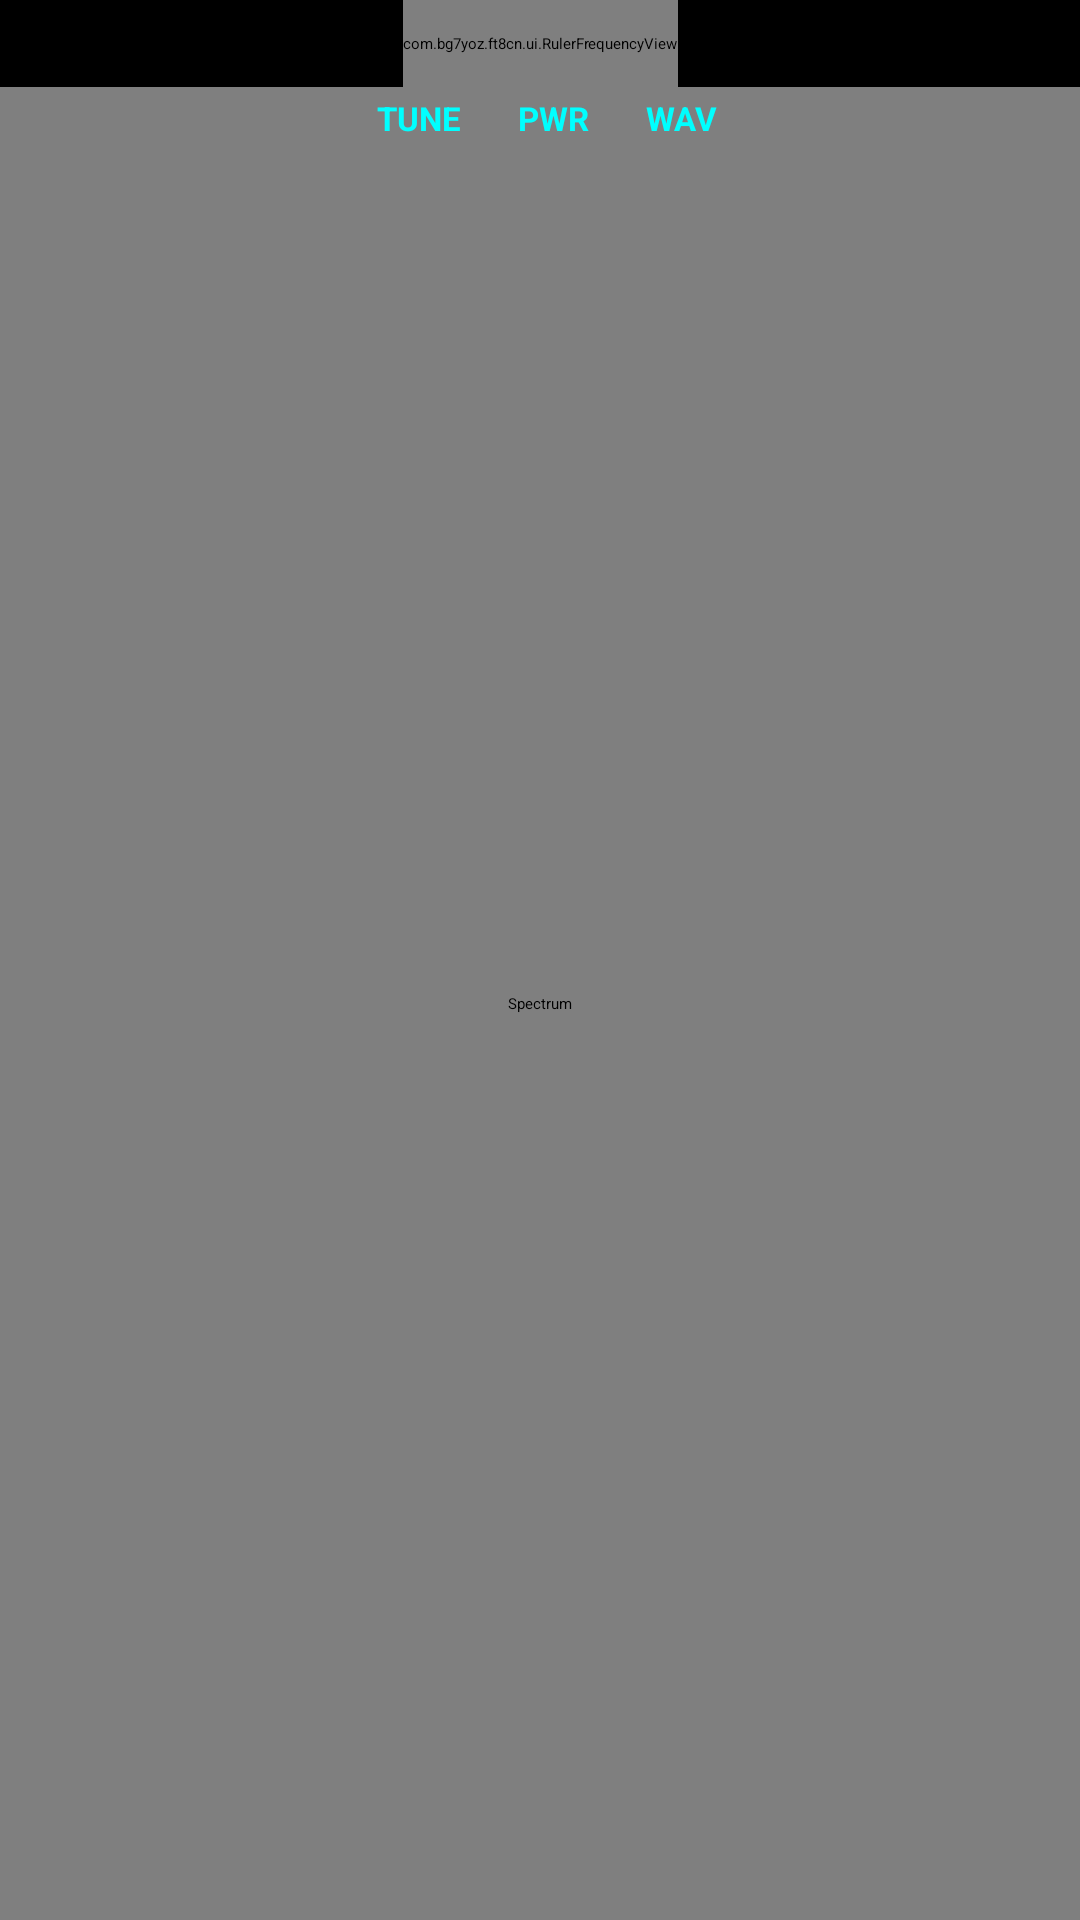

Reconstruct the res/layout file that produces this screen, plus the resources it refers to.
<!-- AndroidManifest.xml: application theme Theme.Ft8CN -->
<!-- res/layout/fragment_spectrum.xml -->
<?xml version="1.0" encoding="utf-8"?>
<layout xmlns:android="http://schemas.android.com/apk/res/android"
    xmlns:app="http://schemas.android.com/apk/res-auto"
    xmlns:tools="http://schemas.android.com/tools">

    <data>

    </data>

    
    <androidx.constraintlayout.widget.ConstraintLayout
        android:id="@+id/frameLayout3"
        android:layout_width="match_parent"
        android:layout_height="match_parent"
        android:background="@color/black"
        tools:context=".ui.SpectrumFragment">

        <com.bg7yoz.ft8cn.ui.RulerFrequencyView
            android:id="@+id/rulerFrequencyView"
            android:layout_width="wrap_content"
            android:layout_height="29dp"
            android:background="@color/black"
            app:layout_constraintEnd_toEndOf="parent"
            app:layout_constraintStart_toStartOf="parent"
            app:layout_constraintTop_toTopOf="parent" />

        <com.bg7yoz.ft8cn.ui.WaterfallView
            android:id="@+id/waterfallView"
            android:layout_width="0dp"
            android:layout_height="0dp"
            android:contentDescription="@string/spectrum"
            app:layout_constraintBottom_toBottomOf="parent"
            app:layout_constraintEnd_toEndOf="parent"
            app:layout_constraintStart_toStartOf="parent"
            app:layout_constraintTop_toBottomOf="@+id/rulerFrequencyView" />

        <TextView
            android:id="@+id/timersTextView"
            android:layout_width="wrap_content"
            android:layout_height="wrap_content"
            android:layout_marginStart="32dp"
            android:layout_marginTop="2dp"
            android:background="@drawable/spectrum_text_back_ground"
            android:textColor="@color/spectrum_text_color"
            android:textSize="10sp"
            app:layout_constraintStart_toStartOf="parent"
            app:layout_constraintTop_toTopOf="@+id/waterfallView"
            tools:ignore="SmallSp"
            tools:text="UTC TIMER"
            tools:visibility="visible" />

        <TextView
            android:id="@+id/freqBandTextView"
            android:layout_width="wrap_content"
            android:layout_height="wrap_content"
            android:layout_marginTop="2dp"
            android:layout_marginEnd="32dp"
            android:background="@drawable/spectrum_text_back_ground"
            android:textColor="@color/spectrum_text_color"
            android:textSize="10sp"
            app:layout_constraintEnd_toEndOf="parent"
            app:layout_constraintTop_toTopOf="@+id/waterfallView"
            tools:ignore="SmallSp"
            tools:text="波特率设置" />

        
        <LinearLayout
            android:id="@+id/swrTuneLayout"
            android:layout_width="wrap_content"
            android:layout_height="wrap_content"
            android:layout_marginTop="2dp"
            android:baselineAligned="false"
            android:gravity="center_vertical"
            android:orientation="horizontal"
            app:layout_constrainedWidth="true"
            app:layout_constraintEnd_toStartOf="@+id/freqBandTextView"
            app:layout_constraintHorizontal_bias="0.5"
            app:layout_constraintStart_toEndOf="@+id/timersTextView"
            app:layout_constraintTop_toTopOf="@+id/waterfallView">

            
            <LinearLayout
                android:id="@+id/meterBox"
                android:layout_width="wrap_content"
                android:layout_height="wrap_content"
                android:background="@drawable/spectrum_text_back_ground"
                android:gravity="center_horizontal"
                android:orientation="vertical"
                android:paddingStart="3dp"
                android:paddingTop="1dp"
                android:paddingEnd="3dp"
                android:paddingBottom="1dp"
                android:visibility="gone"
                tools:visibility="visible">

                <TextView
                    android:id="@+id/swrTextView"
                    android:layout_width="wrap_content"
                    android:layout_height="wrap_content"
                    android:maxLines="1"
                    android:textColor="@color/spectrum_text_color"
                    android:textSize="11sp"
                    android:textStyle="bold"
                    android:visibility="gone"
                    tools:ignore="SmallSp"
                    tools:text="SWR 1.2"
                    tools:visibility="visible" />

                <TextView
                    android:id="@+id/meterTextView"
                    android:layout_width="wrap_content"
                    android:layout_height="wrap_content"
                    android:ellipsize="end"
                    android:maxLines="1"
                    android:textColor="@color/spectrum_switch_color"
                    android:textSize="10sp"
                    android:visibility="gone"
                    tools:ignore="SmallSp"
                    tools:text="Po 95% · ALC 35%"
                    tools:visibility="visible" />
            </LinearLayout>

            <TextView
                android:id="@+id/tuneTextView"
                android:layout_width="wrap_content"
                android:layout_height="wrap_content"
                android:layout_marginStart="5dp"
                android:background="@drawable/spectrum_text_back_ground"
                android:clickable="true"
                android:contentDescription="@string/tune_button_desc"
                android:focusable="true"
                android:paddingStart="7dp"
                android:paddingTop="1dp"
                android:paddingEnd="7dp"
                android:paddingBottom="1dp"
                android:text="TUNE"
                android:textColor="@color/spectrum_switch_color"
                android:textSize="11sp"
                android:textStyle="bold"
                tools:ignore="SmallSp" />

            <TextView
                android:id="@+id/pwrTextView"
                android:layout_width="wrap_content"
                android:layout_height="wrap_content"
                android:layout_marginStart="5dp"
                android:background="@drawable/spectrum_text_back_ground"
                android:clickable="true"
                android:contentDescription="@string/rf_power_button_desc"
                android:focusable="true"
                android:gravity="center"
                android:maxLines="2"
                android:paddingStart="7dp"
                android:paddingTop="1dp"
                android:paddingEnd="7dp"
                android:paddingBottom="1dp"
                android:text="PWR"
                android:textColor="@color/spectrum_switch_color"
                android:textSize="11sp"
                android:textStyle="bold"
                tools:ignore="SmallSp"
                tools:text="PWR\n100%" />

            
            <TextView
                android:id="@+id/wavTextView"
                android:layout_width="wrap_content"
                android:layout_height="wrap_content"
                android:layout_marginStart="5dp"
                android:background="@drawable/spectrum_text_back_ground"
                android:clickable="true"
                android:contentDescription="@string/wav_save_button_desc"
                android:focusable="true"
                android:paddingStart="7dp"
                android:paddingTop="1dp"
                android:paddingEnd="7dp"
                android:paddingBottom="1dp"
                android:text="@string/wav_button"
                android:textColor="@color/spectrum_switch_color"
                android:textSize="11sp"
                android:textStyle="bold"
                tools:ignore="SmallSp" />
        </LinearLayout>

        <Switch
            android:id="@+id/deNoiseSwitch"
            android:layout_width="wrap_content"
            android:layout_height="wrap_content"
            android:layout_marginStart="16dp"
            android:layout_marginBottom="16dp"
            android:checked="true"
            android:text="@string/de_noise"
            android:textColor="@color/spectrum_switch_color"
            android:textSize="12sp"
            android:thumbTint="@color/spectrum_switch_color"
            app:layout_constraintBottom_toBottomOf="parent"
            app:layout_constraintStart_toStartOf="@+id/waterfallView"
            tools:ignore="TouchTargetSizeCheck,UseSwitchCompatOrMaterialXml" />

        <Switch
            android:id="@+id/showMessageSwitch"
            android:layout_width="wrap_content"
            android:layout_height="wrap_content"
            android:layout_marginEnd="16dp"
            android:layout_marginBottom="16dp"
            android:checked="true"
            android:splitTrack="false"
            android:text="@string/markMessage"
            android:textColor="@color/spectrum_switch_color"
            android:textSize="12sp"
            android:thumbTint="@color/spectrum_switch_color"
            app:layout_constraintBottom_toBottomOf="parent"
            app:layout_constraintEnd_toEndOf="parent"
            tools:ignore="TouchTargetSizeCheck,UseSwitchCompatOrMaterialXml" />

        <TextView
            android:id="@+id/decodeDurationTextView"
            android:layout_width="wrap_content"
            android:layout_height="wrap_content"
            android:textColor="@color/spectrum_switch_color"
            android:textSize="12sp"
            app:layout_constraintBottom_toTopOf="@+id/deNoiseSwitch"
            app:layout_constraintEnd_toStartOf="@+id/showMessageSwitch"
            app:layout_constraintStart_toEndOf="@+id/deNoiseSwitch"
            tools:ignore="TextContrastCheck"
            tools:text="解码耗时500毫秒" />

    </androidx.constraintlayout.widget.ConstraintLayout>

</layout>
<!-- resources referenced by this layout -->
<resources>
  <color name="black">#FF000000</color>
  <color name="spectrum_switch_color">#FF00FFFF</color>
  <color name="spectrum_text_color">#ff00ffff</color>
  <string name="de_noise">DeNoise</string>
  <string name="markMessage">Show Msg</string>
  <string name="rf_power_button_desc">Adjust the radio transmit power (RF POWER)</string>
  <string name="spectrum">Spectrum</string>
  <string name="tune_button_desc">Auto tune antenna tuner (TUNE)</string>
  <string name="wav_button" translatable="false">WAV</string>
  <string name="wav_save_button_desc">Save the last 15-second slot as a WAV file</string>
</resources>
